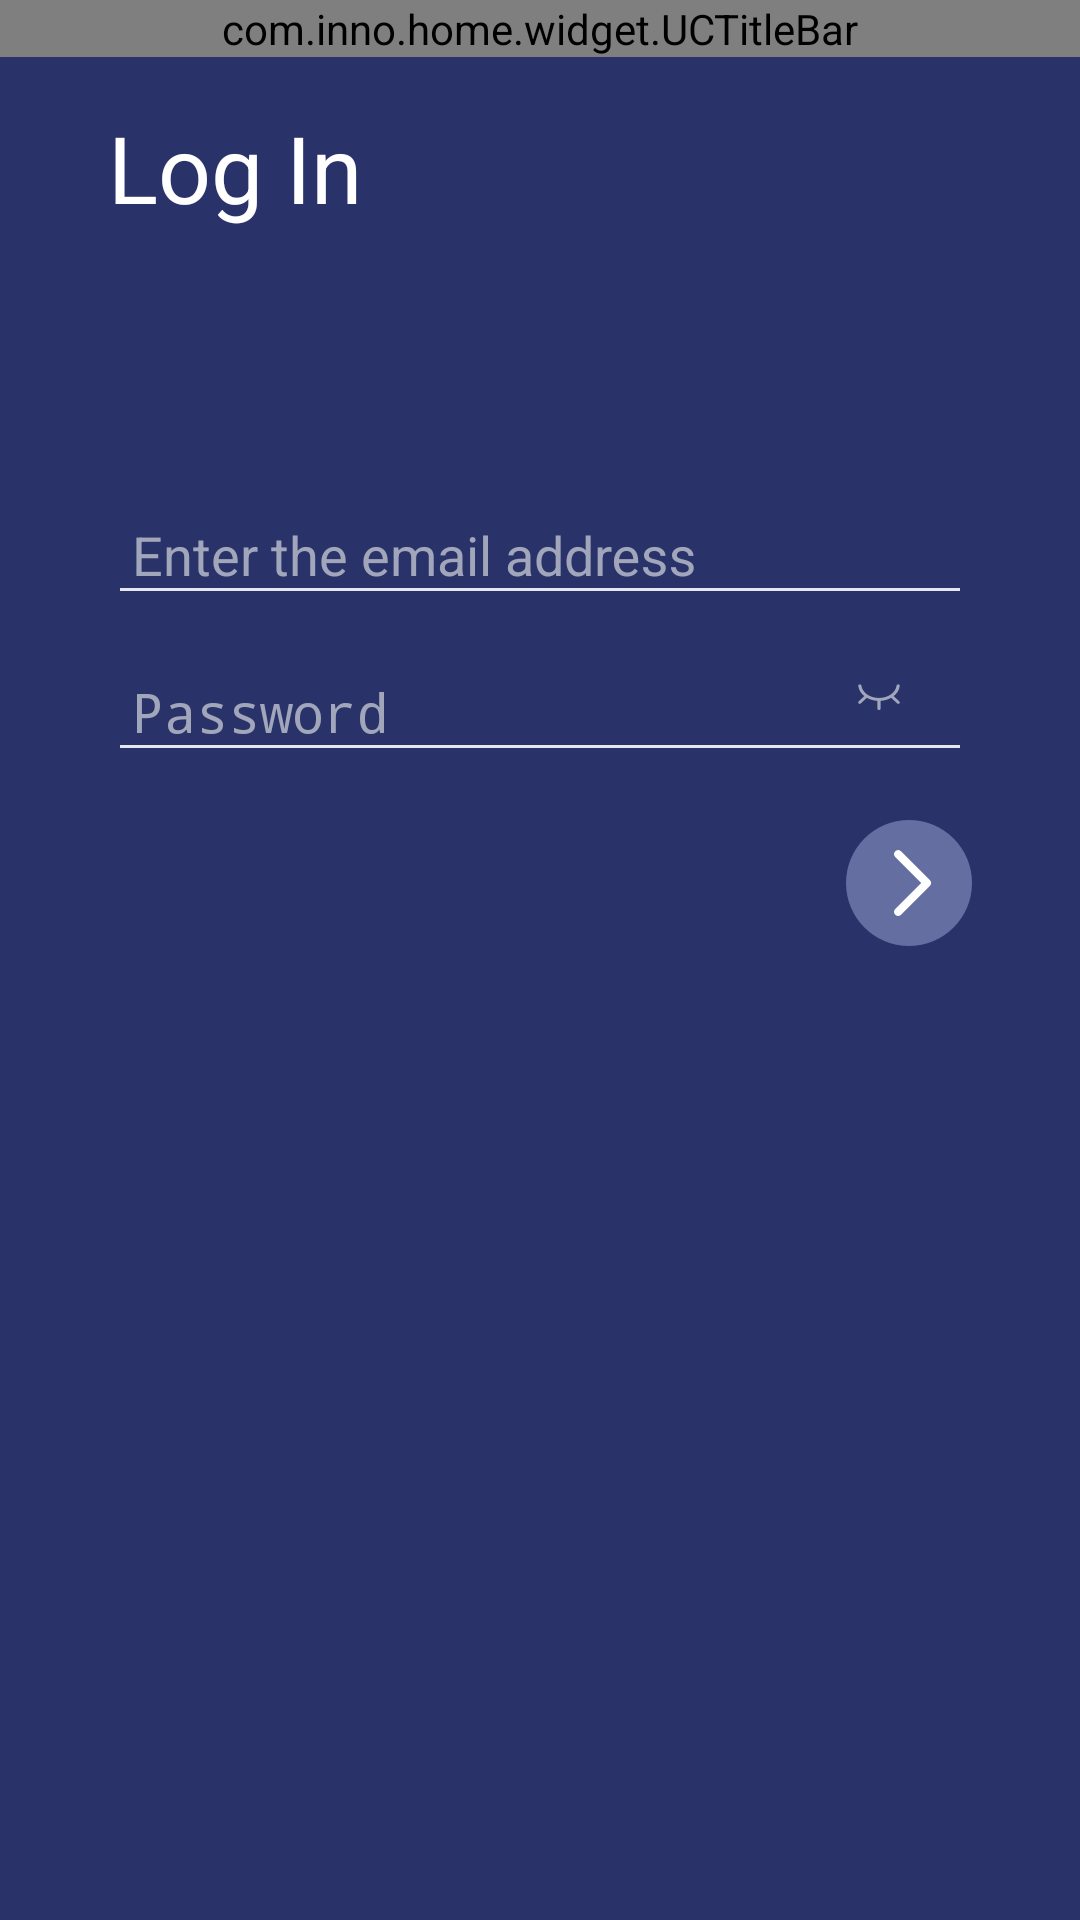

Here is an Android app screen rendered from its layout file. Give the layout XML and the strings, colors and styles it references.
<!-- AndroidManifest.xml: activity theme SearchViewStyle -->
<!-- res/layout/activity_login.xml -->
<LinearLayout xmlns:android="http://schemas.android.com/apk/res/android"
    xmlns:tools="http://schemas.android.com/tools"
    android:layout_width="match_parent"
    android:layout_height="match_parent"
    android:background="@color/BgPrimary"
    android:fitsSystemWindows="true"
    android:gravity="center_horizontal"
    android:orientation="vertical"
    tools:context="com.inno.home.controller.login.LoginActivity">

    <com.inno.home.widget.UCTitleBar
        android:id="@+id/title_bar"
        android:layout_width="match_parent"
        android:layout_height="wrap_content">

    </com.inno.home.widget.UCTitleBar>

    <ScrollView
        android:id="@+id/input_form_container"
        android:layout_width="match_parent"
        android:layout_height="match_parent"
        android:paddingBottom="@dimen/activity_vertical_margin"
        android:paddingLeft="@dimen/login_margin_container"
        android:paddingRight="@dimen/login_margin_container"
        android:paddingTop="@dimen/activity_vertical_margin">

        <include layout="@layout/scene_input_login" />
    </ScrollView>
</LinearLayout>
<!-- res/layout/scene_input_login.xml (included above) -->
<?xml version="1.0" encoding="utf-8"?>
<LinearLayout xmlns:android="http://schemas.android.com/apk/res/android"
    android:theme="@style/AppTheme"
    android:layout_width="match_parent"
    android:layout_height="match_parent"
    android:orientation="vertical">

    <TextView
        android:id="@+id/input_prompt"
        android:layout_width="match_parent"
        android:layout_height="wrap_content"
        android:text="@string/prompt_login"
        android:textColor="@color/white"
        android:textSize="@dimen/text_size_warn" />

    <FrameLayout
        android:id="@+id/fl_input_first_container"
        android:layout_width="match_parent"
        android:layout_height="wrap_content"
        android:layout_marginTop="@dimen/login_margin_prompt">

        <android.support.design.widget.TextInputLayout
            android:layout_width="match_parent"
            android:layout_height="wrap_content">

            <AutoCompleteTextView
                android:id="@+id/ev_input_first"
                style="@style/InputEditStyle"
                android:hint="@string/hint_email"
                android:imeOptions="actionNext"
                android:inputType="textEmailAddress" />

        </android.support.design.widget.TextInputLayout>

        <ImageView
            android:id="@+id/iv_input_icon_first"
            style="@style/InputIconStyle"
            android:src="@drawable/ic_input_clear"
            android:visibility="invisible" />
    </FrameLayout>

    <FrameLayout
        android:id="@+id/fl_input_second_container"
        android:layout_width="match_parent"
        android:layout_height="wrap_content">

        <android.support.design.widget.TextInputLayout
            android:layout_width="match_parent"
            android:layout_height="wrap_content">

            <EditText
                android:id="@+id/ev_input_second"
                style="@style/InputEditStyle"
                android:hint="@string/hint_password"
                android:imeActionId="6"
                android:imeActionLabel="@string/action_sign_in_short"
                android:imeOptions="actionDone"
                android:inputType="textPassword" />
        </android.support.design.widget.TextInputLayout>

        <ImageView
            android:id="@+id/iv_input_icon_second"
            style="@style/InputIconStyle"
            android:src="@drawable/selector_switch_pwd_mode" />
    </FrameLayout>

    <Button
        android:id="@+id/btn_submit_login"
        style="@style/InputSubmitStyle"
        android:textStyle="bold" />
</LinearLayout>
<!-- resources referenced by this layout -->
<resources>
  <color name="BgPrimary">#293369</color>
  <color name="white">#FFFFFF</color>
  <dimen name="activity_vertical_margin">16dp</dimen>
  <dimen name="login_margin_container">36dp</dimen>
  <dimen name="login_margin_prompt">76dp</dimen>
  <dimen name="text_size_warn">31sp</dimen>
  <!-- drawable selector_switch_pwd_mode (drawable) -->
  <?xml version="1.0" encoding="utf-8"?>
  <selector xmlns:android="http://schemas.android.com/apk/res/android">
  
      <item android:drawable="@drawable/ic_input_show" android:state_selected="true" />
      <item android:drawable="@drawable/ic_input_hide" android:state_selected="false" />
  </selector>
  <string name="action_sign_in_short">Done</string>
  <string name="hint_email">Enter the email address</string>
  <string name="hint_password">Password</string>
  <string name="prompt_login">Log In</string>
  <style name="InputEditStyle">
          <item name="android:layout_width">match_parent</item>
          <item name="android:layout_height">wrap_content</item>
          <item name="android:paddingStart">@dimen/login_input_margin_start</item>
          <item name="android:paddingEnd">@dimen/login_input_margin_end</item>
          <item name="android:maxLines">1</item>
          <item name="android:singleLine">true</item>
          <item name="android:textColor">@color/white</item>
          <item name="android:textColorHint">@color/text_hint</item>
      </style>
  <style name="InputIconStyle">
          <item name="android:layout_width">@dimen/login_icon_size</item>
          <item name="android:layout_height">@dimen/login_icon_size</item>
          <item name="android:layout_marginBottom">@dimen/login_icon_margin</item>
          <item name="android:layout_marginEnd">@dimen/activity_horizontal_margin</item>
          <item name="android:layout_gravity">end|bottom</item>
          <item name="android:scaleType">center</item>
      </style>
  <style name="InputSubmitStyle">
          <item name="android:layout_width">@dimen/login_submit_size</item>
          <item name="android:layout_height">@dimen/login_submit_size</item>
          <item name="android:layout_gravity">end</item>
          <item name="android:state_selected">false</item>
          <item name="android:layout_marginTop">@dimen/activity_vertical_margin</item>
          <item name="android:background">@drawable/btn_input_next</item>
      </style>
  <color name="colorPrimary">#3F51B5</color>
  <color name="colorPrimaryDark">#293369</color>
  <color name="colorAccent">#FF4081</color>
  <color name="textColorHint">#A1A6BB</color>
  <color name="colorControlNormal">#E4E7F0</color>
  <color name="colorControlActivated">#FFFFFF</color>
  <color name="appBackground">#F2F4F5</color>
  <dimen name="login_input_margin_start">8dp</dimen>
  <dimen name="login_input_margin_end">44dp</dimen>
  <color name="text_hint">#A1A6BB</color>
  <dimen name="login_icon_size">30dp</dimen>
  <dimen name="login_icon_margin">10dp</dimen>
  <dimen name="activity_horizontal_margin">16dp</dimen>
  <dimen name="login_submit_size">42dp</dimen>
  <!-- drawable btn_input_next (drawable) -->
  <?xml version="1.0" encoding="utf-8"?>
  <selector xmlns:android="http://schemas.android.com/apk/res/android">
  
      <item android:drawable="@drawable/ic_input_next_defalut" android:state_selected="false" />
      <item android:drawable="@drawable/ic_input_next_actived" android:state_selected="true" />
  </selector>
  <color name="bg_mask">#97000000</color>
</resources>
